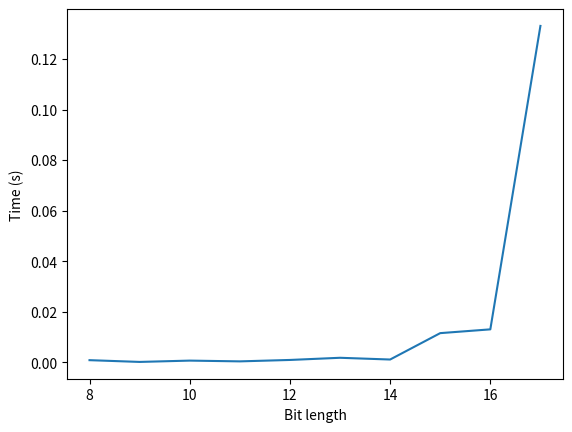

Write Python code to recreate this figure.
import math
import time
from dataclasses import dataclass
import matplotlib.pyplot as plt
import numpy as np


@dataclass
class Gen:
    best_fitness: int
    avg_fitness: float

    def __init__(self, best, avg):
        self.best_fitness = best
        self.avg_fitness = avg


class Evolution():
    def __init__(self, max = 256, size=10, base = 8):
        self.size = size
        self.base = base
        self.max = max
        self.generations = []
        self.start_gen = np.random.randint(0, max, size=size)
        self.generations.append(self.start_gen)
        self.target = np.random.randint(0, max)

    def mutation(self, x: int):
        start = np.random.randint(0, math.floor(self.base/2))
        end = np.random.randint(start, math.floor(self.base))
        x_str = str(bin(x))[2:]

        if len(x_str) != self.base:
            for i in range(self.base-len(x_str)):
                x_str = '0' + x_str

        x_str = list(x_str)
        for i in range(start, end):
            x_str[i] = '1' if x_str[i] == '0' else '0'

        return int(''.join(x_str), 2)

    def combine(self, x, y):
        rnd = np.random.randint(0, 2)
        x_str = str(bin(x if rnd == 0 else y))[2:]
        y_str = str(bin(x if rnd == 1 else y))[2:]
        n = 0
        if len(x_str) % 2 == 0:
            n = len(x_str) / 2
        else:
            if self.fitness(x if rnd == 0 else y) > self.fitness(x if rnd == 1 else y):
                n = math.ceil(len(x_str) / 2)
            else:
                n = math.floor(len(x_str) / 2)

        n = int(n)
        child = x_str[:n]+y_str[n:]
        return int(child, 2)

    def fitness(self, x: int):
        return -np.abs(x - self.target)

    def get_new_combination(self, gen: zip):
        new_gen = []
        t = 0
        best = 0
        second = 0

        for i in range(len(gen)):
            if best > gen[i][0] > second != gen[i][1]:
                second = gen[i][1]

            if gen[i][0] > best != gen[i][1]:
                second = best
                best = gen[i][1]

        for i in gen:
            new_gen.append(self.combine(i[1], best))
            new_gen.append(self.combine(i[1], second))

        return new_gen

    def get_new_gen(self, old_gen):
        new_gen = self.get_new_combination(old_gen)

        for i in np.random.randint(0, self.size, size=math.floor(self.size/2)):
            new_gen[i] = self.mutation(new_gen[i])

        return new_gen

    def train(self):
        i = 0
        fs = []
        while True:

            fitnesses = [self.fitness(x) for x in self.generations[i]]
            fs.append(fitnesses)
            # Pick 5 best numbers
            gen = sorted(zip(fitnesses, self.generations[i]), reverse=True)[:(math.floor(self.size/2))]
            if max(fitnesses) == 0:
                print(self.generations)
                return [Gen(max(f), sum(f)/len(f)) for f in fs], self.generations

            new_gen = self.get_new_gen(gen)
            #print(new_gen)
            #print(self.target)
            self.generations.append(new_gen)

            i += 1

    def train_time(self):
        i = 0
        sts = []

        for t in range(20):
            print(i)
            st = time.time()
            while True:

                fitnesses = [self.fitness(x) for x in self.generations[i]]
                # Pick 5 best numbers
                gen = sorted(zip(fitnesses, self.generations[i]), reverse=True)[:(math.floor(self.size/2))]
                if max(fitnesses) == 0:
                    et = time.time()
                    sts.append(et-st)
                    break
                #print(gen)
                new_gen = self.get_new_gen(gen)
                self.generations.append(new_gen)

                i += 1

        return sum(sts)/len(sts)


def print_gens(gen, best, avg, i):
    print(f"Gen {i}: ")
    print(gen)
    print(f"Best Fitness: {best}")
    print(f"Avg Fitness: {avg}")
    print("")

def task_1_1():
    evo = Evolution()

    gen, gens = evo.train()

    for i in range(len(gens)):
        print_gens(gens[i], gen[i].best_fitness, gen[i].avg_fitness, i)

    print(f"Target: {evo.target}")

def task_1_2():
    n = np.arange(8, 18)
    time  = []

    for i in range(8, 18):
        evo = Evolution(2**i, 20, i)
        time.append(evo.train_time())
        print(f"Done with: {2**i}")
        print(f"Target: {evo.target}")
    plt.xlabel("Bit length")
    plt.ylabel("Time (s)")
    plt.plot(n, time)
    plt.show()



if __name__ == "__main__":
    #task_1_1()
    task_1_2()
